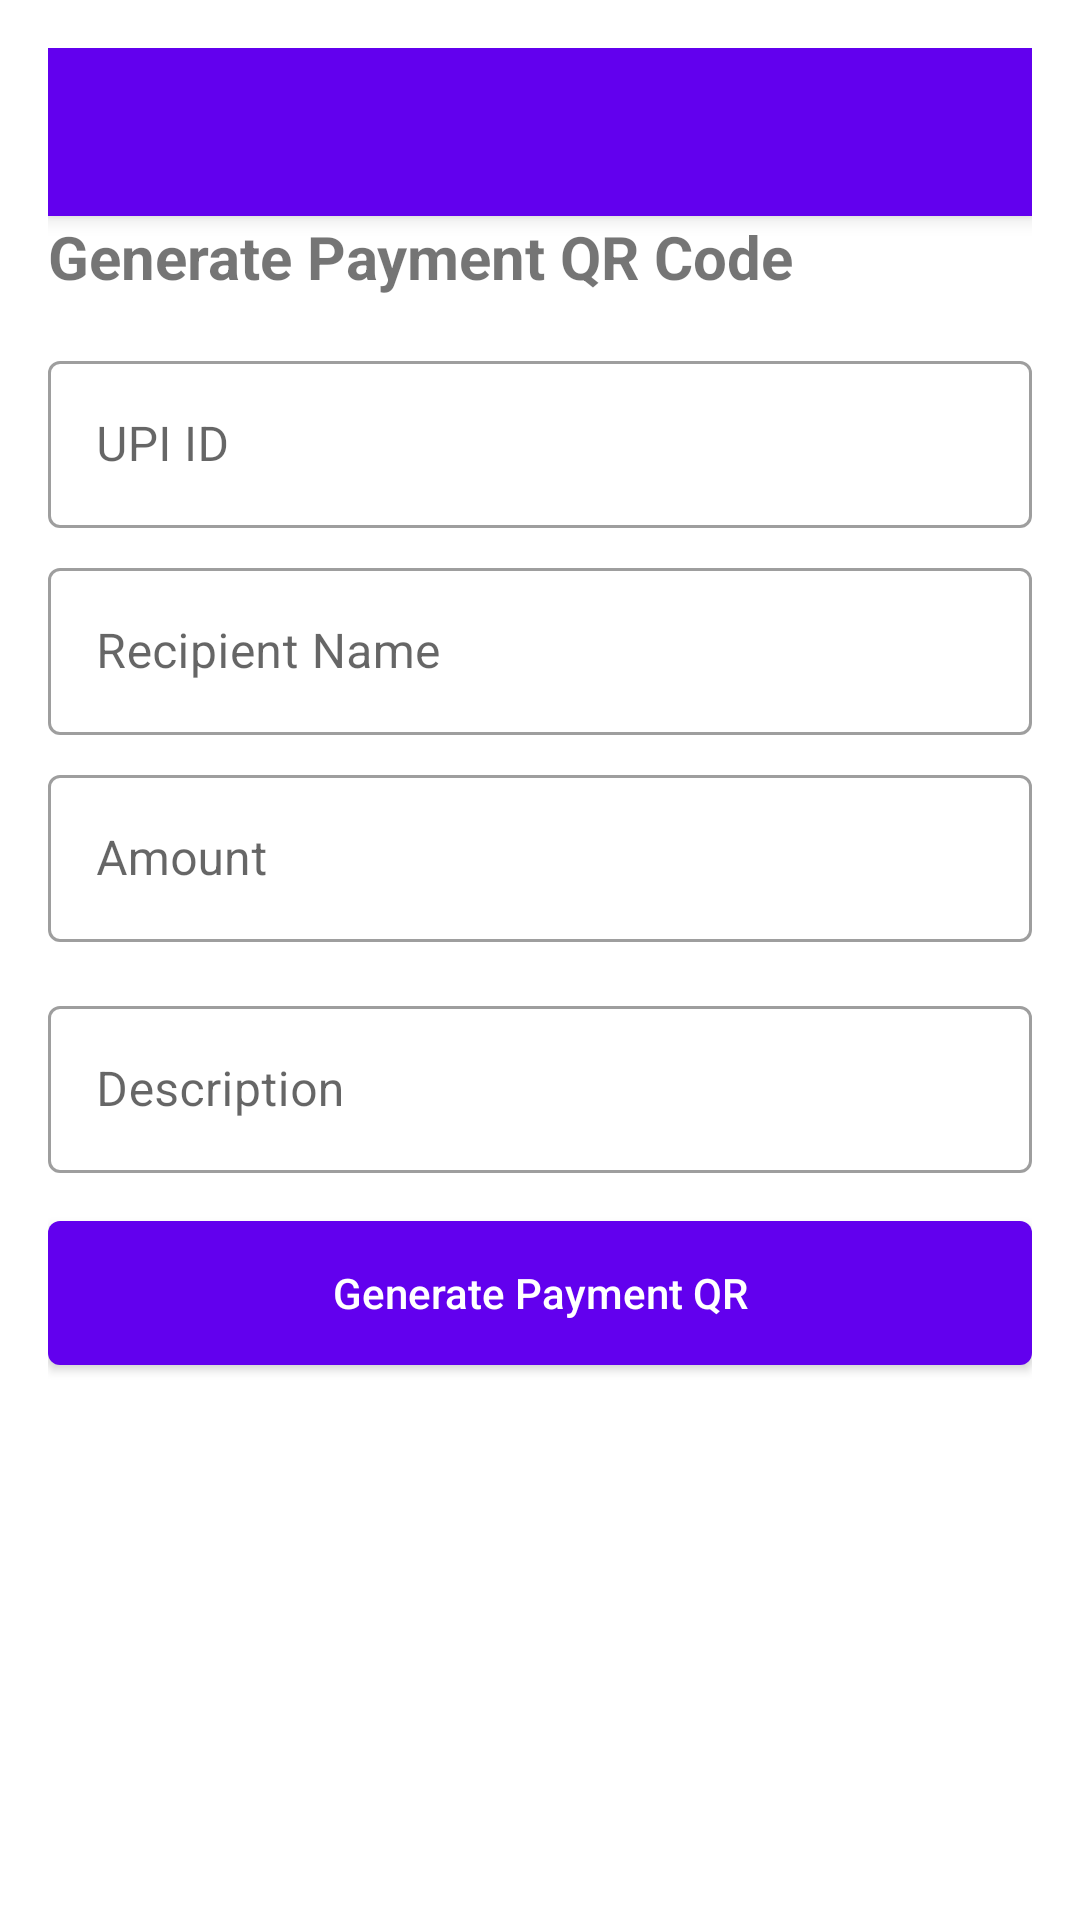

Layout XML and referenced resources for this Android screen:
<!-- AndroidManifest.xml: application theme AppTheme -->
<!-- res/layout/activity_payment_qr.xml -->
<?xml version="1.0" encoding="utf-8"?>
<ScrollView xmlns:android="http://schemas.android.com/apk/res/android"
    xmlns:tools="http://schemas.android.com/tools"
    android:layout_width="match_parent"
    android:layout_height="match_parent"
    android:padding="16dp"
    tools:context=".activities.PaymentQRActivity">

    <LinearLayout
        android:layout_width="match_parent"
        android:layout_height="wrap_content"
        android:orientation="vertical">

        <include
            layout="@layout/toolbar_main"
            android:layout_width="match_parent"
            android:layout_height="?attr/actionBarSize" />

        <TextView
            android:layout_width="wrap_content"
            android:layout_height="wrap_content"
            android:text="Generate Payment QR Code"
            android:textSize="20sp"
            android:textStyle="bold"
            android:layout_marginBottom="16dp" />

        <com.google.android.material.textfield.TextInputLayout
            android:layout_width="match_parent"
            android:layout_height="wrap_content"
            android:layout_marginBottom="8dp"
            style="@style/Widget.MaterialComponents.TextInputLayout.OutlinedBox">

            <com.google.android.material.textfield.TextInputEditText
                android:id="@+id/etUpiId"
                android:layout_width="match_parent"
                android:layout_height="wrap_content"
                android:hint="UPI ID"
                android:inputType="textEmailAddress" />
        </com.google.android.material.textfield.TextInputLayout>

        <com.google.android.material.textfield.TextInputLayout
            android:layout_width="match_parent"
            android:layout_height="wrap_content"
            android:layout_marginBottom="8dp"
            style="@style/Widget.MaterialComponents.TextInputLayout.OutlinedBox">

            <com.google.android.material.textfield.TextInputEditText
                android:id="@+id/etName"
                android:layout_width="match_parent"
                android:layout_height="wrap_content"
                android:hint="Recipient Name" />
        </com.google.android.material.textfield.TextInputLayout>

        <com.google.android.material.textfield.TextInputLayout
            android:layout_width="match_parent"
            android:layout_height="wrap_content"
            android:layout_marginBottom="16dp"
            style="@style/Widget.MaterialComponents.TextInputLayout.OutlinedBox">

            <com.google.android.material.textfield.TextInputEditText
                android:id="@+id/etAmount"
                android:layout_width="match_parent"
                android:layout_height="wrap_content"
                android:hint="Amount"
                android:inputType="numberDecimal" />
        </com.google.android.material.textfield.TextInputLayout>

        <com.google.android.material.textfield.TextInputLayout
            android:layout_width="match_parent"
            android:layout_height="wrap_content"
            android:layout_marginBottom="16dp"
            style="@style/Widget.MaterialComponents.TextInputLayout.OutlinedBox">

            <com.google.android.material.textfield.TextInputEditText
                android:id="@+id/etDescription"
                android:layout_width="match_parent"
                android:layout_height="wrap_content"
                android:hint="Description"
                android:inputType="text" />
        </com.google.android.material.textfield.TextInputLayout>

        <Button
            android:id="@+id/btnGenerate"
            android:layout_width="match_parent"
            android:layout_height="48dp"
            android:text="Generate Payment QR"
            android:textAllCaps="false"
            android:textColor="@android:color/white"
            android:background="@drawable/bg_button_primary"
            android:layout_marginBottom="16dp" />

        <ImageView
            android:id="@+id/ivQRCode"
            android:layout_width="300dp"
            android:layout_height="300dp"
            android:layout_gravity="center"
            android:layout_marginTop="16dp"
            android:layout_marginBottom="16dp"
            android:visibility="gone" />

        <Button
            android:id="@+id/btnSave"
            android:layout_width="match_parent"
            android:layout_height="48dp"
            android:text="Save QR Code"
            android:textAllCaps="false"
            android:textColor="@android:color/white"
            android:background="@drawable/bg_button_secondary"
            android:visibility="gone" />

        <TextView
            android:id="@+id/tvPaymentLink"
            android:layout_width="match_parent"
            android:layout_height="wrap_content"
            android:textSize="14sp"
            android:layout_marginTop="8dp"
            android:visibility="gone" />
        <Button
            android:id="@+id/btnShare"
            android:layout_width="match_parent"
            android:layout_height="48dp"
            android:text="Share QR Code"
            android:textAllCaps="false"
            android:textColor="@android:color/white"
            android:background="@drawable/bg_button_secondary"
            android:visibility="gone"
            android:layout_marginTop="8dp" />
    </LinearLayout>
</ScrollView>
<!-- res/layout/toolbar_main.xml (included above) -->
<?xml version="1.0" encoding="utf-8"?>
<androidx.appcompat.widget.Toolbar xmlns:android="http://schemas.android.com/apk/res/android"
    xmlns:app="http://schemas.android.com/apk/res-auto"
    android:layout_width="match_parent"
    android:layout_height="?attr/actionBarSize"
    android:background="@color/colorPrimary"
    android:elevation="4dp"
    android:theme="@style/ThemeOverlay.AppCompat.Dark.ActionBar">

    <TextView
        android:id="@+id/tvTitle"
        android:layout_width="wrap_content"
        android:layout_height="wrap_content"
        android:textColor="@android:color/white"
        android:textSize="20sp"
        android:textStyle="bold"/>

    <RelativeLayout
        android:layout_width="match_parent"
        android:layout_height="match_parent">

        <ImageButton
            android:id="@+id/btnLogout"
            android:layout_width="wrap_content"
            android:layout_height="wrap_content"
            android:layout_alignParentEnd="true"
            android:layout_centerVertical="true"
            android:layout_marginEnd="16dp"
            android:background="?attr/selectableItemBackgroundBorderless"
            android:src="@drawable/ic_baseline_logout_24"
            app:tint="@android:color/white" />
    </RelativeLayout>
</androidx.appcompat.widget.Toolbar>
<!-- resources referenced by this layout -->
<resources>
  <color name="colorPrimary">#6200EE</color>
  <!-- drawable bg_button_primary (drawable) -->
  <shape xmlns:android="http://schemas.android.com/apk/res/android"
      android:shape="rectangle">
      <solid android:color="#6200EE"/>
      <corners android:radius="4dp"/>
  </shape>
  <!-- drawable bg_button_secondary (drawable) -->
  <shape xmlns:android="http://schemas.android.com/apk/res/android"
      android:shape="rectangle">
      <solid android:color="#03DAC6"/>
      <corners android:radius="4dp"/>
  </shape>
  <style name="AppTheme" parent="Theme.MaterialComponents.DayNight.DarkActionBar">
          
          <item name="colorPrimary">@color/colorPrimary</item>
          <item name="colorPrimaryDark">@color/colorPrimaryDark</item>
          <item name="colorAccent">@color/colorAccent</item>
          <item name="android:windowLightStatusBar">true</item>
          <item name="android:statusBarColor">@android:color/transparent</item>
          <item name="android:navigationBarColor">@color/colorPrimaryDark</item>
          <item name="android:windowBackground">@color/background</item>
      </style>
  <color name="colorPrimaryDark">#3700B3</color>
  <color name="colorAccent">#03DAC6</color>
  <color name="background">#FFFFFFFF</color>
</resources>
